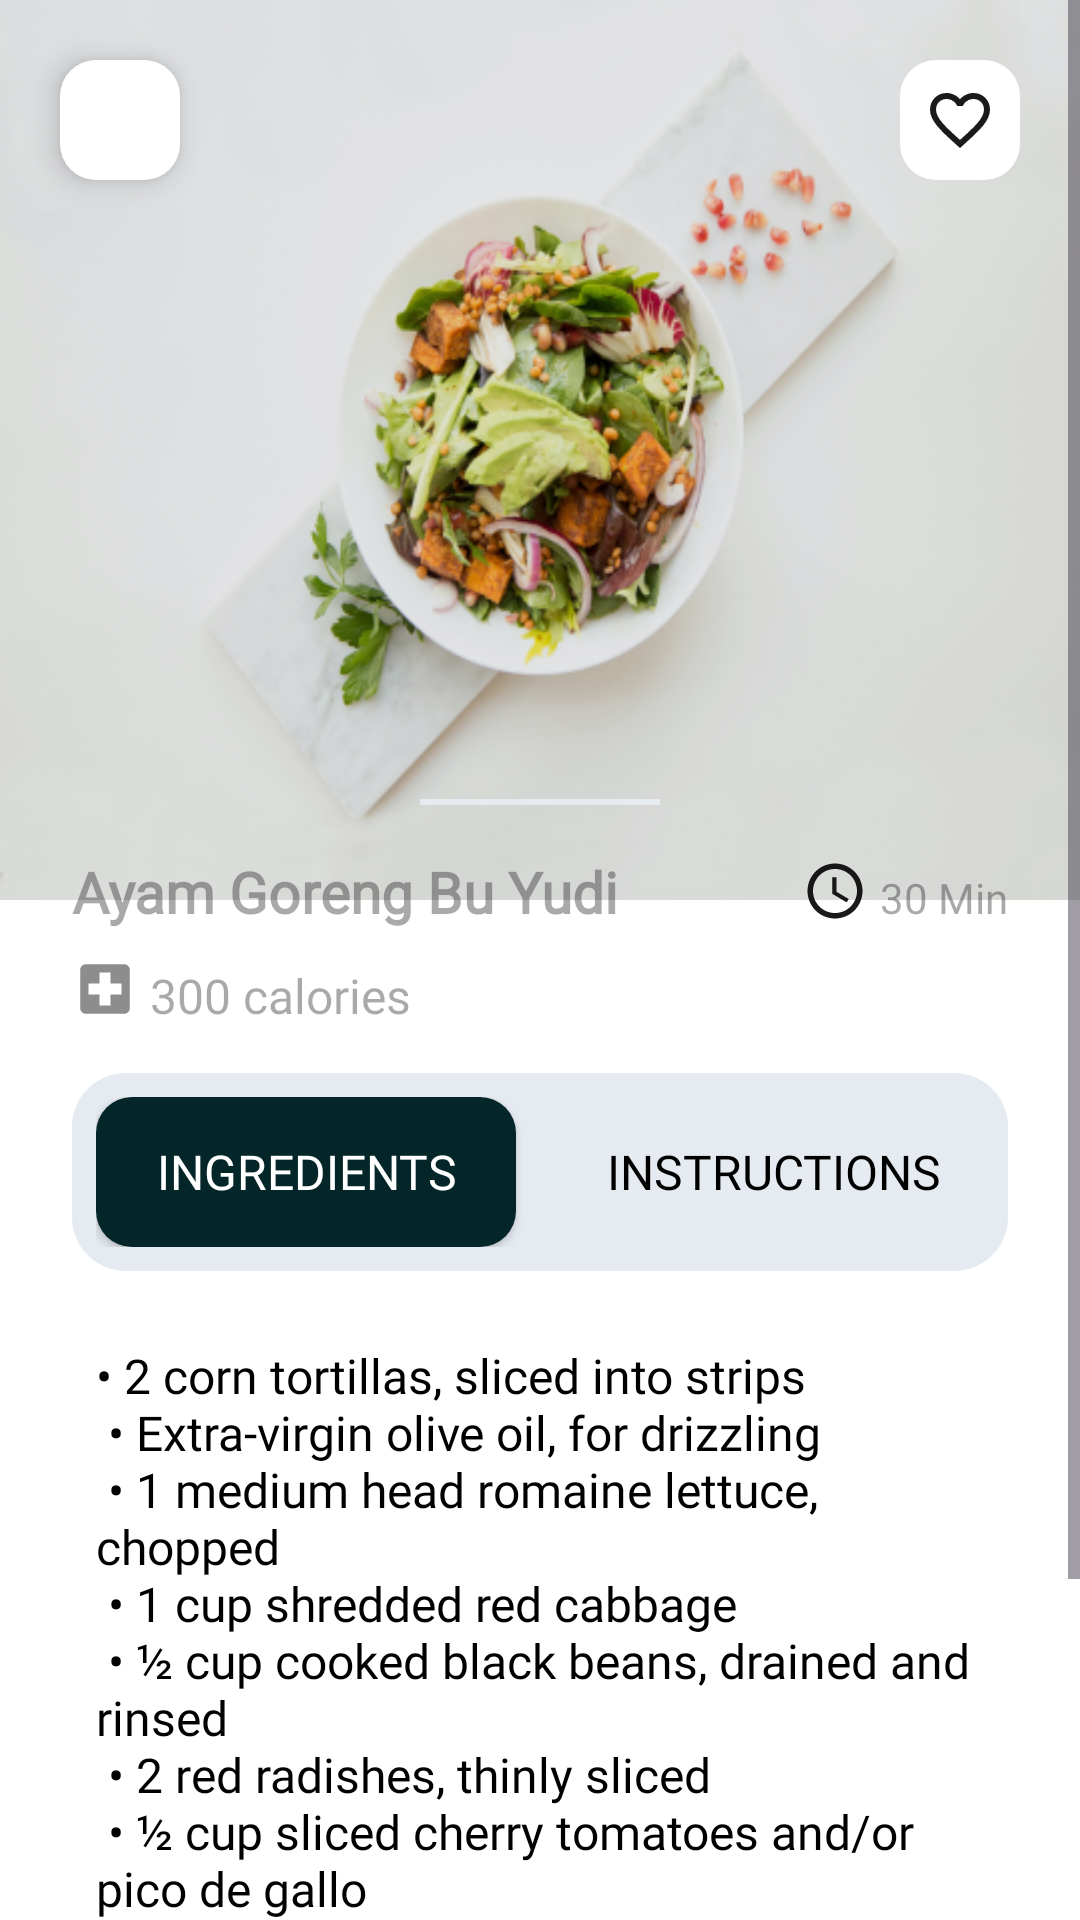

Android layout source for this screen:
<!-- AndroidManifest.xml: application theme Theme.UTS_MAP_Mangan -->
<!-- res/layout/activity_recipe_detail.xml -->
<ScrollView xmlns:android="http://schemas.android.com/apk/res/android"
    android:layout_width="match_parent"
    android:layout_height="match_parent"
    android:background="@color/white"
    xmlns:app="http://schemas.android.com/apk/res-auto"
    android:orientation="vertical">

    <LinearLayout
        android:layout_width="match_parent"
        android:layout_height="wrap_content"
        android:orientation="vertical">

        <FrameLayout
            android:layout_width="match_parent"
            android:layout_height="300dp">

            <ImageView
                android:id="@+id/ivRecipeDetailImage"
                android:layout_width="match_parent"
                android:layout_height="match_parent"
                android:background="@drawable/food_image_example"
                android:scaleType="centerCrop" />

            <Button
                android:id="@+id/back_button"
                android:layout_width="40dp"
                android:layout_height="40dp"
                android:layout_gravity="start|top"
                android:layout_marginStart="20dp"
                android:layout_marginTop="20dp"
                android:background="@drawable/rounded_background"
                android:gravity="end"
                android:insetLeft="0dp"
                android:insetTop="0dp"
                android:insetRight="0dp"
                android:insetBottom="0dp"
                android:paddingLeft="0dp"
                android:paddingTop="5dp"
                android:paddingRight="10dp"
                android:textAllCaps="false"
                android:translationZ="4dp"
                app:backgroundTint="#FFFFFF"
                app:cornerRadius="0dp"
                app:icon="@drawable/close_ic"
                app:iconGravity="end"
                app:iconPadding="0dp"
                app:iconSize="20dp"
                app:iconTint="#000000" />

            <ImageButton
                android:id="@+id/favorite_button"
                android:layout_width="40dp"
                android:layout_height="40dp"
                android:layout_gravity="end|top"
                android:layout_marginEnd="20dp"
                android:layout_marginTop="20dp"
                android:background="@drawable/rounded_background"
                android:padding="5dp"
                android:src="@drawable/ic_favorite"
                app:backgroundTint="#FFFFFF"
                app:tint="#000000" />
        </FrameLayout>

        <LinearLayout
            android:layout_width="match_parent"
            android:layout_height="wrap_content"
            android:layout_gravity="bottom"
            android:layout_marginTop="-50dp"
            android:background="@drawable/rounded_background_recipe"
            android:orientation="vertical"
            android:padding="16dp">

            <View
                android:layout_width="80dp"
                android:layout_height="2dp"
                android:background="#E6EBF2"
                android:layout_gravity="center_horizontal" />

            <LinearLayout
                android:layout_width="match_parent"
                android:layout_height="wrap_content"
                android:layout_marginTop="16dp"
                android:layout_marginHorizontal="8dp"
                android:gravity="center_vertical"
                android:orientation="horizontal">

                <TextView
                    android:id="@+id/tvRecipeDetailName"
                    android:layout_width="0dp"
                    android:layout_height="wrap_content"
                    android:layout_weight="1"
                    android:fontFamily="@font/poppins_bold"
                    android:hint="Ayam Goreng Bu Yudi"
                    android:textColor="@color/black"
                    android:textSize="19dp"
                    android:textStyle="bold" />

                <ImageView
                    android:layout_width="22dp"
                    android:layout_height="22dp"
                    android:layout_marginStart="16dp"
                    android:layout_marginEnd="4dp"
                    android:src="@drawable/ic_clock"
                    app:tint="@color/black" />

                <TextView
                    android:id="@+id/tvRecipeDetailTime"
                    android:layout_width="wrap_content"
                    android:layout_height="wrap_content"
                    android:layout_marginTop="2dp"
                    android:fontFamily="@font/poppins_regular"
                    android:hint="30 Min"
                    android:textColor="@color/black"
                    android:textSize="14sp" />
            </LinearLayout>

            <LinearLayout
                android:layout_width="match_parent"
                android:layout_height="wrap_content"
                android:layout_marginTop="8dp"
                android:layout_marginHorizontal="8dp"
                android:gravity="center_vertical"
                android:orientation="horizontal">

                <ImageView
                    android:layout_width="22dp"
                    android:layout_height="22dp"
                    android:layout_marginEnd="4dp"
                    android:src="@drawable/ic_health"
                    app:tint="@color/gray" />

                <TextView
                    android:id="@+id/tvRecipeDetailCalories"
                    android:layout_width="wrap_content"
                    android:layout_height="wrap_content"
                    android:layout_gravity="center"
                    android:fontFamily="@font/poppins_regular"
                    android:hint="300 calories"
                    android:layout_marginTop="2dp"
                    android:textColor="@color/black"
                    android:textSize="16sp" />
            </LinearLayout>

            <LinearLayout
                android:layout_width="match_parent"
                android:layout_height="wrap_content"
                android:layout_marginTop="16dp"
                android:orientation="horizontal"
                android:background="@drawable/linear_layout_background"
                android:padding="8dp"
                android:layout_marginHorizontal="8dp"
                android:gravity="center">

                <Button
                    android:id="@+id/btnIngredients"
                    android:layout_width="0dp"
                    android:layout_height="50dp"
                    android:layout_weight="1"
                    android:layout_marginEnd="8dp"
                    android:fontFamily="@font/poppins_bold"
                    android:text="Ingredients"
                    android:textSize="16dp"
                    android:background="@drawable/button_background"
                    app:backgroundTint="@null"
                    android:textColor="@color/white" />

                <Button
                    android:id="@+id/btnInstructions"
                    android:layout_width="0dp"
                    android:layout_height="50dp"
                    android:layout_weight="1"
                    android:layout_marginStart="8dp"
                    android:fontFamily="@font/poppins_bold"
                    android:text="Instructions"
                    android:textSize="16dp"
                    android:background="@drawable/button_background_off"
                    app:backgroundTint="@null"
                    android:textColor="@color/black" />
            </LinearLayout>

            <TextView
                android:id="@+id/tvIngredientsList"
                android:layout_width="match_parent"
                android:layout_height="wrap_content"
                android:layout_marginTop="16dp"
                android:layout_marginHorizontal="8dp"
                android:padding="8dp"
                android:fontFamily="@font/poppins_regular"
                android:text="@string/ingredients_list"
                android:textColor="@color/black"
                android:textSize="16sp" />

            <TextView
                android:id="@+id/tvInstructionsList"
                android:layout_width="match_parent"
                android:layout_height="wrap_content"
                android:layout_marginTop="16dp"
                android:layout_marginHorizontal="8dp"
                android:padding="8dp"
                android:fontFamily="@font/poppins_regular"
                android:text="@string/instructions_list"
                android:textColor="@color/black"
                android:textSize="16sp"
                android:visibility="gone" />
        </LinearLayout>
    </LinearLayout>
</ScrollView>
<!-- resources referenced by this layout -->
<resources>
  <color name="black">#FF000000</color>
  <color name="gray">#808080</color>
  <color name="white">#FFFFFFFF</color>
  <!-- drawable button_background (drawable) -->
  <?xml version="1.0" encoding="utf-8"?>
  <shape xmlns:android="http://schemas.android.com/apk/res/android">
      <corners android:radius="12dp" />
      <solid android:color="#042628" />
  </shape>
  <!-- drawable button_background_off (drawable) -->
  <?xml version="1.0" encoding="utf-8"?>
  <shape xmlns:android="http://schemas.android.com/apk/res/android">
      <corners android:radius="12dp" />
      <solid android:color="@android:color/transparent" />
  </shape>
  <!-- drawable ic_clock (drawable) -->
  <vector xmlns:android="http://schemas.android.com/apk/res/android" android:alpha="0.9" android:height="24dp" android:tint="#FFFFFF" android:viewportHeight="24" android:viewportWidth="24" android:width="24dp">
        
      <path android:fillColor="@android:color/white" android:pathData="M11.99,2C6.47,2 2,6.48 2,12s4.47,10 9.99,10C17.52,22 22,17.52 22,12S17.52,2 11.99,2zM12,20c-4.42,0 -8,-3.58 -8,-8s3.58,-8 8,-8 8,3.58 8,8 -3.58,8 -8,8z"/>
        
      <path android:fillColor="@android:color/white" android:pathData="M12.5,7H11v6l5.25,3.15 0.75,-1.23 -4.5,-2.67z"/>
      
  </vector>
  <!-- drawable ic_health (drawable) -->
  <vector xmlns:android="http://schemas.android.com/apk/res/android" android:alpha="0.9" android:height="24dp" android:tint="#FF0000" android:viewportHeight="24" android:viewportWidth="24" android:width="24dp">
        
      <path android:fillColor="@android:color/white" android:pathData="M19,3L5,3c-1.1,0 -1.99,0.9 -1.99,2L3,19c0,1.1 0.9,2 2,2h14c1.1,0 2,-0.9 2,-2L21,5c0,-1.1 -0.9,-2 -2,-2zM18,14h-4v4h-4v-4L6,14v-4h4L10,6h4v4h4v4z"/>
      
  </vector>
  <!-- drawable linear_layout_background (drawable) -->
  <shape xmlns:android="http://schemas.android.com/apk/res/android">
      <corners android:radius="18dp" />
      <solid android:color="#E6EBF2" />
  </shape>
  <!-- drawable rounded_background (drawable) -->
  <?xml version="1.0" encoding="utf-8"?>
  <shape xmlns:android="http://schemas.android.com/apk/res/android">
      <solid android:color="#D3CECE" />
      <corners android:radius="12dp" />
  </shape>
  <string name="ingredients_list">
          • 2 corn tortillas, sliced into strips\n
          • Extra-virgin olive oil, for drizzling\n
          • 1 medium head romaine lettuce, chopped\n
          • 1 cup shredded red cabbage\n
          • ½ cup cooked black beans, drained and rinsed\n
          • 2 red radishes, thinly sliced\n
          • ½ cup sliced cherry tomatoes and/or pico de gallo\n
          • 1 avocado, sliced\n
          • Jalapeno slices, optional\n
          • Cilantro Lime Dressing, the creamy avocado variation\n
          • Sea salt\n
          • Lime wedges, for serving
      </string>
  <string name="instructions_list">
          1. Preheat oven to 400°F. Toss tortilla strips with olive oil and salt. Bake for 10-14 minutes until crispy.\n
          2. In a pan, cook mushrooms with olive oil until browned. Add walnuts, tamari, chili powder, and balsamic vinegar. Season with salt and pepper.\n
          3. Assemble salad with lettuce, cabbage, black beans, taco meat, radishes, tomatoes, avocado, and dressing. Drizzle with olive oil, add salt, and serve with lime.
      </string>
  <style name="Theme.UTS_MAP_Mangan" parent="Base.Theme.UTS_MAP_Mangan" />
  <style name="Base.Theme.UTS_MAP_Mangan" parent="Theme.Material3.Light.NoActionBar">
          
          
      </style>
</resources>
